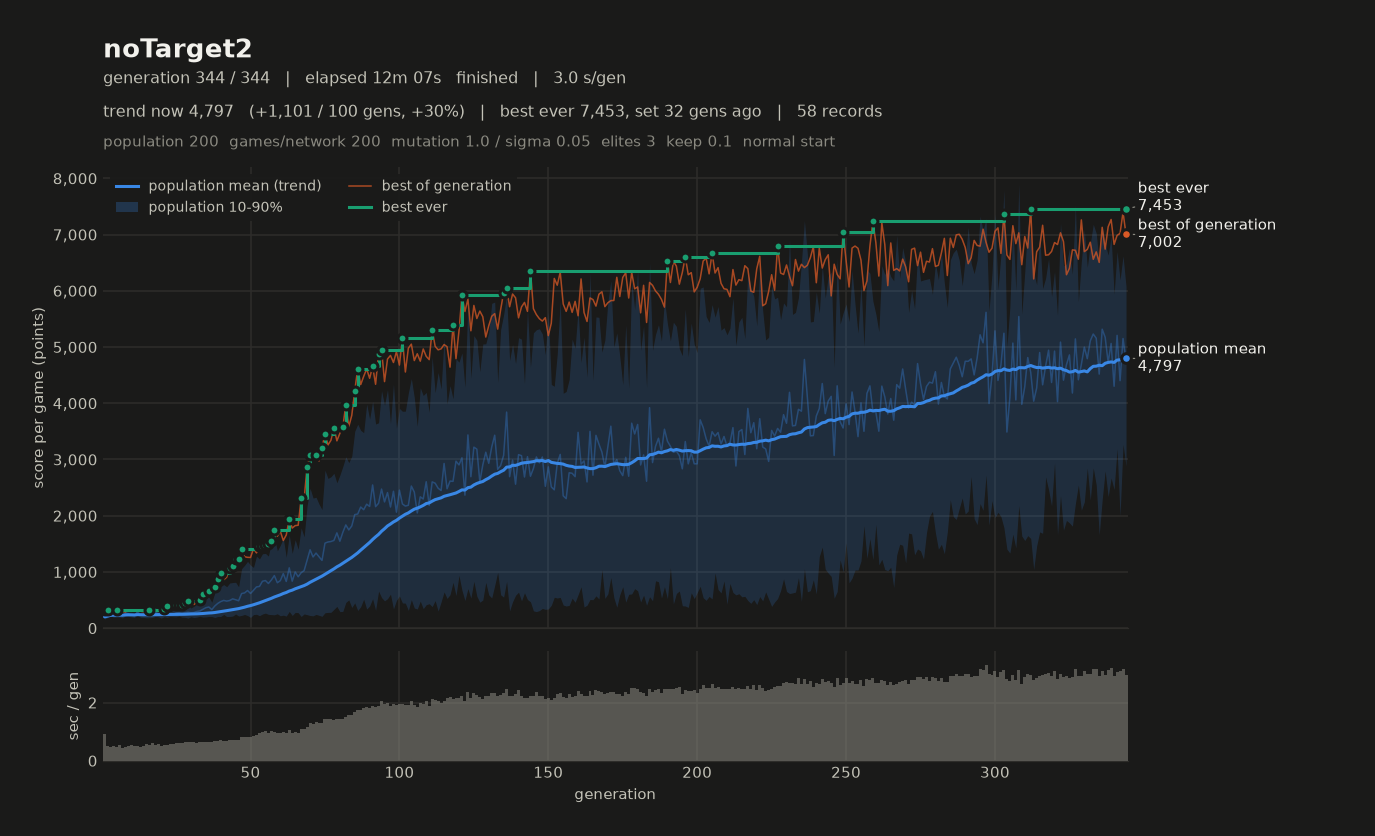

Source data for this figure (header and first rows):
# name=noTarget2 generations=344 populat…
gen, elapsed_s, mean, median, p10, p90, best, chosen
1, 0.93, 200.7, 200.1, 161.1, 242, 316.1, 251.1
2, 1.45, 226.4, 226.6, 189.6, 261.8, 322.3, 270.1
3, 1.91, 257.4, 262.5, 217.8, 289.7, 315.2, 269.1
4, 2.41, 239.1, 237.3, 195.1, 283.4, 321.7, 282.4
5, 2.90, 233.6, 231, 196.9, 279.1, 328.1, 273.9
6, 3.43, 246.1, 239.9, 198.6, 297.2, 319.3, 272.1
7, 3.88, 218.5, 220.9, 182.8, 247.4, 292.6, 263.8
8, 4.36, 264, 265.3, 220.8, 303, 288, 270.4
9, 4.86, 257.4, 266.1, 209.9, 286.9, 320, 298.1
10, 5.39, 231.9, 223.2, 200.3, 282.8, 310.9, 289
11, 5.90, 222.1, 220.3, 191, 258.4, 305.6, 281.4
12, 6.40, 286.2, 289.6, 240.7, 322.7, 323.7, 292.5
13, 6.89, 229.3, 228.1, 193.1, 265.4, 301.7, 268.9
14, 7.39, 224.4, 224.2, 190.8, 251, 293, 292
15, 7.96, 228.2, 221.6, 184.2, 278.9, 305.2, 258.6
16, 8.51, 221.5, 219.5, 185.5, 254.3, 328.7, 278.8
17, 9.12, 248, 251.2, 189.1, 296, 328.1, 289.5
18, 9.66, 292.2, 290.4, 207.9, 371.6, 315.7, 268
19, 10.23, 250.9, 253.8, 202.6, 290.8, 324.5, 276.1
20, 10.75, 270.4, 288.5, 180, 320.4, 312.3, 284.9
21, 11.28, 233, 228.9, 202.5, 263.9, 332.4, 287.6
22, 11.83, 264.2, 266.9, 192.8, 325.2, 386.9, 294.5
23, 12.40, 251.3, 254.1, 207.2, 292.3, 382.9, 382.9
24, 12.98, 249.6, 239.9, 203.4, 314.5, 377.1, 339.5
25, 13.58, 269.7, 266.1, 200.8, 343.8, 403.7, 380.7
26, 14.19, 276.4, 260.2, 215.3, 375.4, 412.4, 354.6
27, 14.81, 264.5, 261.1, 196.1, 347.6, 420.2, 389.6
28, 15.46, 275.4, 255.5, 193, 391.9, 447.6, 438.7
29, 16.10, 283.1, 269.7, 178.8, 404.5, 478, 426
30, 16.75, 275.4, 268.5, 203, 358.2, 442.7, 415
31, 17.41, 278.9, 259.8, 188.5, 389.9, 421.8, 410.5
32, 18.03, 297.2, 280.8, 196.9, 425.6, 466.2, 389.1
33, 18.66, 306.1, 292.8, 211.3, 413.3, 505.6, 412.4
34, 19.31, 335.7, 322, 197.8, 481.9, 607.8, 607.8
35, 19.96, 364.1, 334.1, 200.2, 572.9, 572.6, 572.6
36, 20.62, 376.6, 351, 207.6, 553.1, 665.6, 649.4
37, 21.26, 330.5, 317.5, 207.4, 460.6, 628, 612.1
38, 21.93, 394.4, 379, 189.6, 627.5, 732.3, 631.8
39, 22.61, 440.5, 422.2, 207.8, 701.8, 870.3, 686.1
40, 23.31, 473.2, 463.1, 208.3, 737.8, 981.7, 981.7
41, 24.00, 493.4, 462.8, 244.8, 775.7, 861.1, 782.9
42, 24.69, 481.1, 499.3, 206.4, 736.3, 906.6, 906.6
43, 25.39, 491.9, 487.5, 208.5, 803.6, 1075, 1075
44, 26.10, 521.1, 523.2, 214.7, 811.4, 1114, 1035
45, 26.83, 505.8, 490, 252.5, 816.5, 1224, 1224
46, 27.55, 487.5, 492.7, 216.4, 735.9, 1238, 1141
47, 28.37, 615.9, 567.6, 226.6, 1058, 1414, 1414
48, 29.17, 627.1, 531.3, 243.9, 1117, 1270, 1270
49, 30.00, 670.1, 618.7, 224.8, 1188, 1260, 1053
50, 30.81, 616.9, 530.3, 191.2, 1121, 1257, 1187
51, 31.66, 673.9, 687.3, 241.3, 1080, 1413, 1385
52, 32.55, 733.9, 652.5, 247.2, 1281, 1338, 1306
53, 33.50, 742.2, 729.3, 221.9, 1231, 1456, 1415
54, 34.48, 833.7, 884.9, 251.5, 1323, 1470, 1470
55, 35.49, 847.6, 891, 268.1, 1330, 1477, 1463
56, 36.43, 794.8, 841.3, 245.8, 1282, 1494, 1347
57, 37.44, 856.9, 857, 241, 1517, 1553, 1553
58, 38.42, 935.4, 926.4, 238.1, 1616, 1751, 1751
59, 39.38, 808.2, 818.1, 256.2, 1374, 1636, 1636
... 285 more rows
